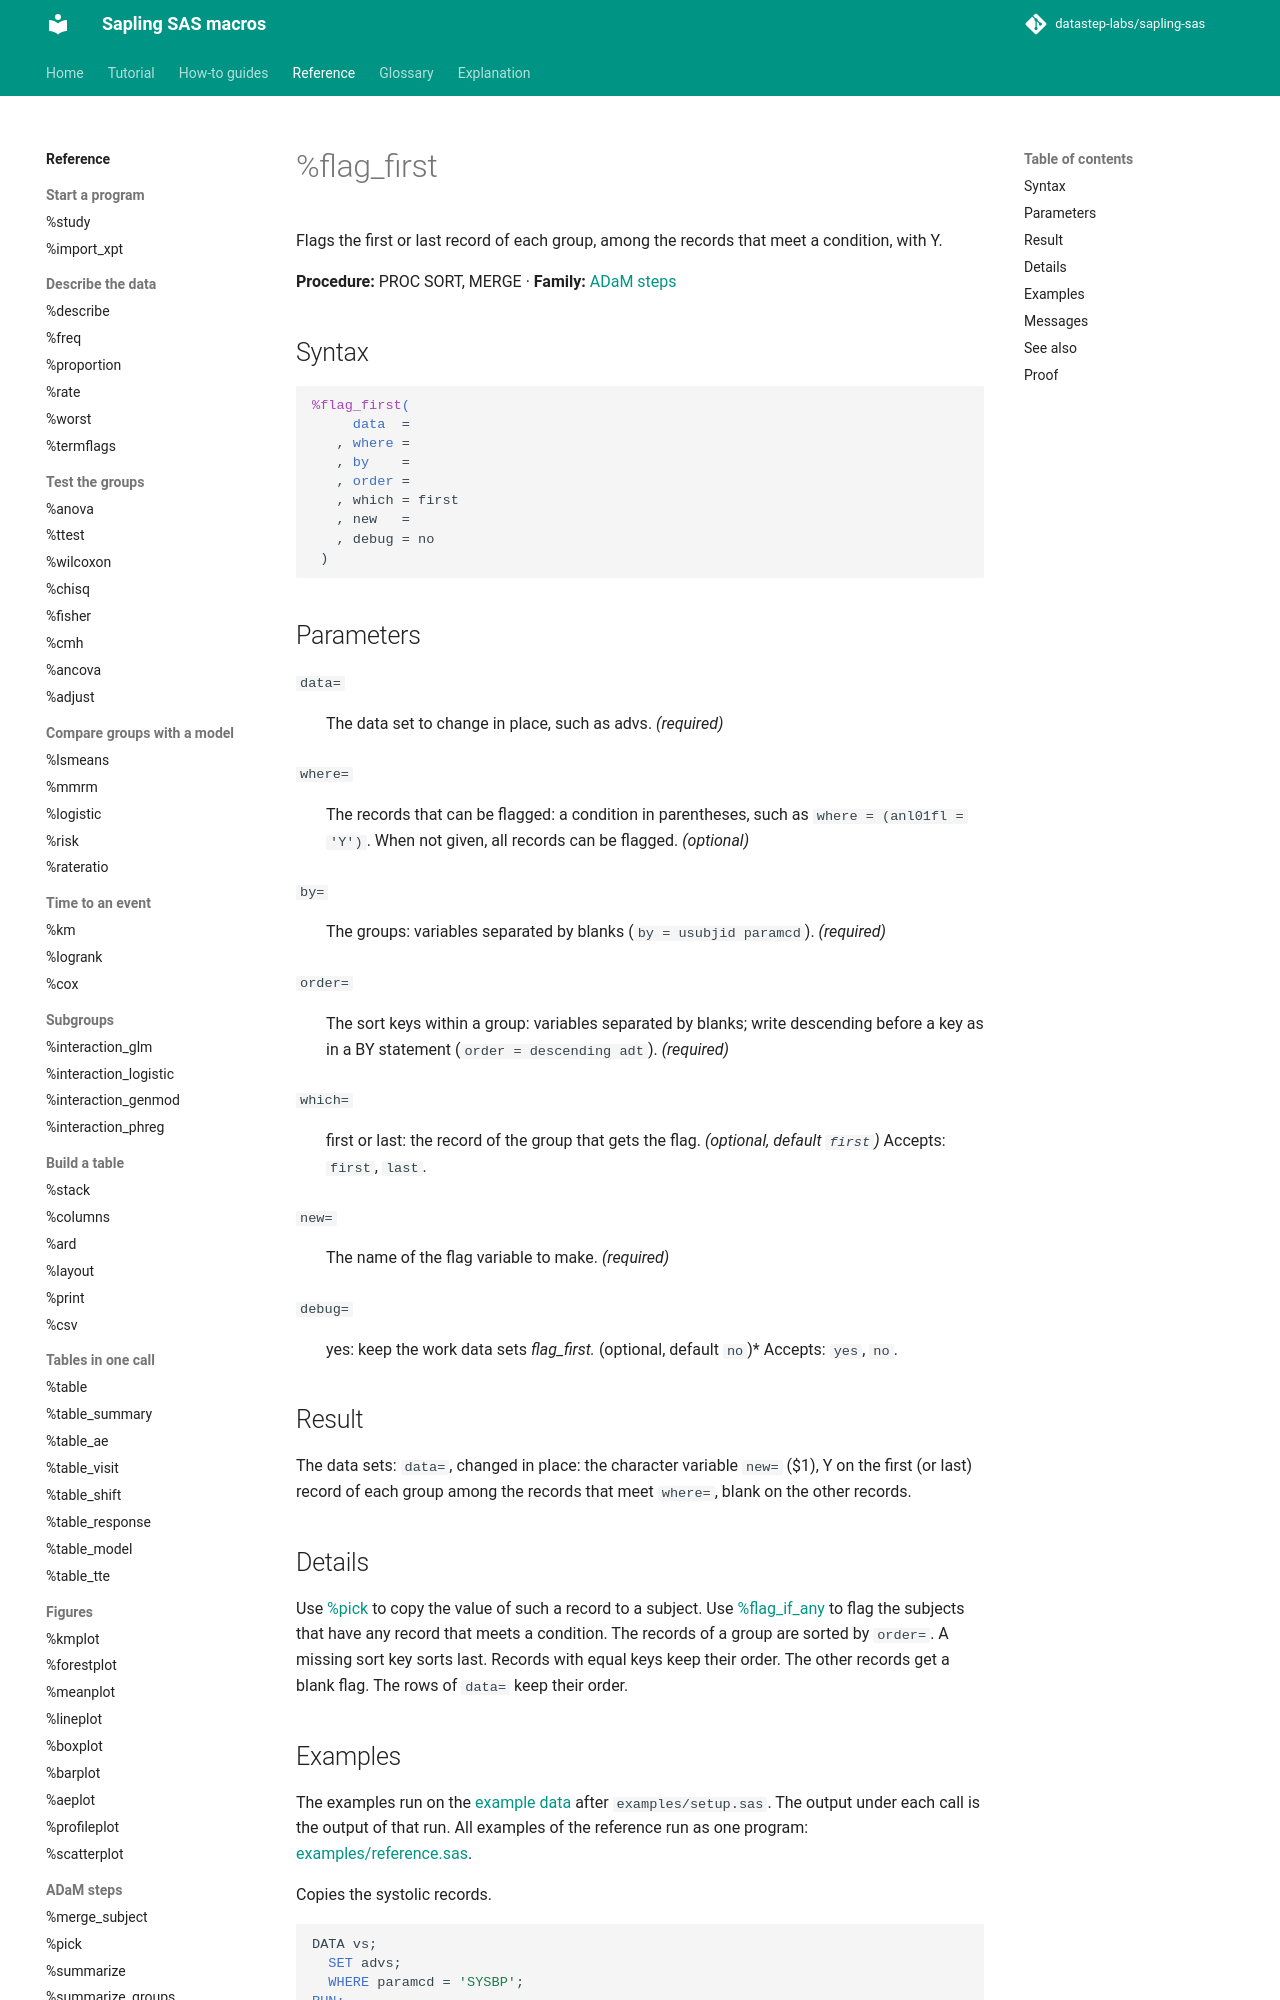

repository: datastep-labs/sapling-sas · page: reference/flag_first/index.html · generator: mkdocs

# %flag_first

Flags the first or last record of each group, among the records that meet a condition, with Y.

**Procedure:** PROC SORT, MERGE · **Family:** [ADaM steps](index.md#adam)

## Syntax

```sas
%flag_first(
     data  =
   , where =
   , by    =
   , order =
   , which = first
   , new   =
   , debug = no
 )
```

## Parameters

<a id="data"></a>`data=`
:   The data set to change in place, such as advs. *(required)*

<a id="where"></a>`where=`
:   The records that can be flagged: a condition in parentheses, such as `where = (anl01fl = 'Y')`. When not given, all records can be flagged. *(optional)*

<a id="by"></a>`by=`
:   The groups: variables separated by blanks (`by = usubjid paramcd`). *(required)*

<a id="order"></a>`order=`
:   The sort keys within a group: variables separated by blanks; write descending before a key as in a BY statement (`order = descending adt`). *(required)*

<a id="which"></a>`which=`
:   first or last: the record of the group that gets the flag. *(optional, default `first`)*
    Accepts: `first`, `last`.

<a id="new"></a>`new=`
:   The name of the flag variable to make. *(required)*

<a id="debug"></a>`debug=`
:   yes: keep the work data sets _flag_first_*. *(optional, default `no`)*
    Accepts: `yes`, `no`.

## Result

The data sets: `data=`, changed in place: the character variable `new=` ($1), Y on the first (or last) record of each group among the records that meet `where=`, blank on the other records.

## Details

Use [%pick](pick.md) to copy the value of such a record to a subject. Use [%flag_if_any](flag_if_any.md) to flag the subjects that have any record that meets a condition. The records of a group are sorted by `order=`. A missing sort key sorts last. Records with equal keys keep their order. The other records get a blank flag. The rows of `data=` keep their order.
